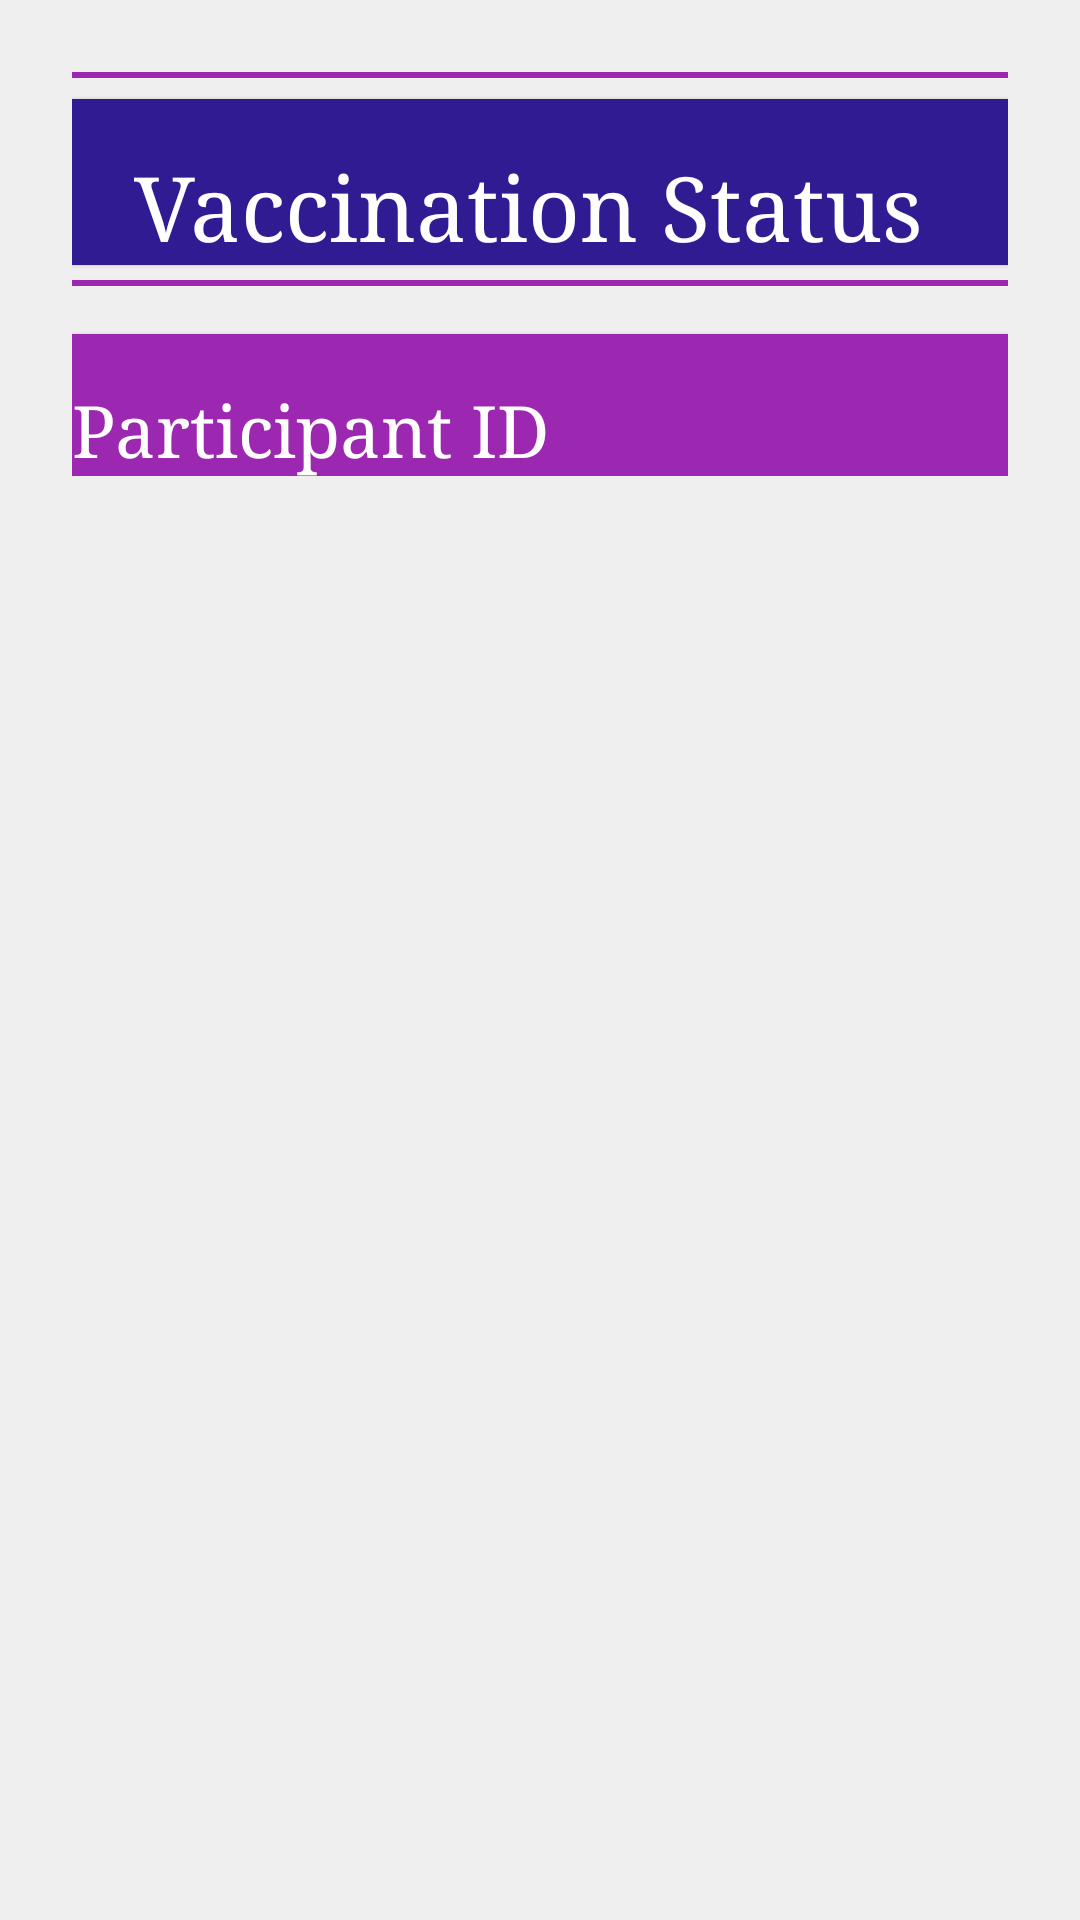

Produce the Android XML layout that renders to this screen, including the resource entries it uses.
<!-- AndroidManifest.xml: application theme AppTheme -->
<!-- res/layout/activity_section_l.xml -->
<?xml version="1.0" encoding="utf-8"?>
<ScrollView
    xmlns:android="http://schemas.android.com/apk/res/android"
    xmlns:tools="http://schemas.android.com/tools"
    android:layout_width="match_parent"
    android:layout_height="match_parent"
    tools:context="edu.aku.hassannaqvi.wfpstuntingpishin.activities.SectionLActivity">

    <LinearLayout
        android:layout_width="match_parent"
        android:layout_height="wrap_content"
        android:animateLayoutChanges="true"
        android:layoutDirection="rtl"
        android:orientation="vertical">

        <View
            android:layout_width="match_parent"
            android:layout_height="2dp"
            android:layout_marginBottom="5dp"
            android:background="@color/colorPrimary"/>

        <TextView
            android:layout_width="match_parent"
            android:layout_height="wrap_content"
            android:layout_gravity="center_horizontal"
            android:layout_marginTop="2dp"
            android:background="@color/colorPrimaryDark"
            android:gravity="center"
            android:text="Vaccination Status"
            android:textSize="30sp"/>

        <View
            android:layout_width="match_parent"
            android:layout_height="2dp"
            android:layout_marginTop="5dp"
            android:background="@color/colorPrimary"/>

        <TextView
            android:layout_width="match_parent"
            android:layout_height="wrap_content"
            android:layout_marginTop="16dp"
            android:background="@color/colorPrimary"
            android:text="@string/participant_id"
            android:textAppearance="?android:attr/textAppearanceLarge"
            android:textColor="@android:color/white"/>

    </LinearLayout>

</ScrollView>
<!-- resources referenced by this layout -->
<resources>
  <color name="colorPrimary">#9C27B0</color>
  <color name="colorPrimaryDark">#311b92</color>
  <string name="participant_id">Participant ID</string>
  <style name="AppTheme" parent="android:Theme.Material.Light.DarkActionBar">
          <item name="android:typeface">serif</item>
          <item name="android:scrollViewStyle">@style/BackgroundStyle</item>
          <item name="android:textViewStyle">@style/labels</item>
          <item name="android:editTextStyle">@style/textInput</item>
          <item name="android:buttonStyle">@style/buttons</item>
          <item name="android:checkboxStyle">@style/checkbox</item>
          <item name="android:radioButtonStyle">@style/radiobutton</item>
          
      </style>
  <style name="BackgroundStyle" parent="android:Widget.ScrollView">
          
          <item name="android:background">#efefef</item>
          <item name="android:padding">24dp</item>
      </style>
  <style name="labels" parent="android:Widget.Material.Light.TextView">
          <item name="android:layout_width">match_parent</item>
          <item name="android:layout_height">wrap_content</item>
          <item name="android:layout_marginTop">24dp</item>
          <item name="android:background">@color/colorPrimary</item>
          <item name="android:drawable">@drawable/textview_background_grad</item>
          <item name="android:textColor">#ffffff</item>
          <item name="android:textSize">24sp</item>
          <item name="android:typeface">serif</item>
          <item name="android:paddingTop">16dp</item>
          <item name="android:elevation">1dp</item>
          <item name="android:paddingStart">8dp</item>
  
  
      </style>
  <style name="textInput" parent="android:Widget.Material.Light.EditText">
          <item name="android:textSize">24sp</item>
          <item name="android:background">#d6d6d6</item>
          <item name="android:paddingBottom">8dp</item>
          <item name="android:paddingStart">8dp</item>
          <item name="android:paddingEnd">8dp</item>
          <item name="android:textColorHint">@color/colorPrimaryAlpha</item>
  
      </style>
  <style name="buttons" parent="android:Widget.Material.Light.Button">
          <item name="android:layout_height">wrap_content</item>
          <item name="android:textSize">24sp</item>
          <item name="android:typeface">serif</item>
          <item name="android:layout_width">wrap_content</item>
          <item name="android:padding">16dp</item>
          <item name="android:radius">2dp</item>
          <item name="android:elevation">5dp</item>
      </style>
  <style name="checkbox" parent="android:Widget.Material.Light.CompoundButton.CheckBox">
          <item name="android:layout_gravity">right</item>
          <item name="android:layout_width">match_parent</item>
          <item name="android:layout_height">wrap_content</item>
          <item name="android:button">@null</item>
          <item name="android:textSize">24sp</item>
          <item name="android:typeface">serif</item>
          <item name="android:drawableRight">?android:attr/listChoiceIndicatorMultiple</item>
          <item name="android:background">#d6d6d6</item>
          <item name="android:padding">4dp</item>
  
  
      </style>
  <style name="radiobutton" parent="android:Widget.Material.Light.CompoundButton.RadioButton">
          <item name="android:layout_width">wrap_content</item>
          <item name="android:layout_height">wrap_content</item>
          <item name="android:button">@null</item>
          <item name="android:drawableRight">@android:drawable/btn_radio</item>
          <item name="android:textSize">24sp</item>
          <item name="android:typeface">serif</item>
          <item name="android:background">#d6d6d6</item>
          <item name="android:padding">4dp</item>
      </style>
  <color name="colorPrimaryAlpha">#66db75ec</color>
</resources>
